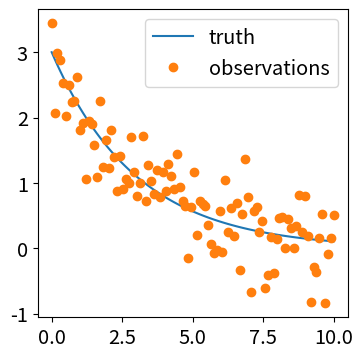
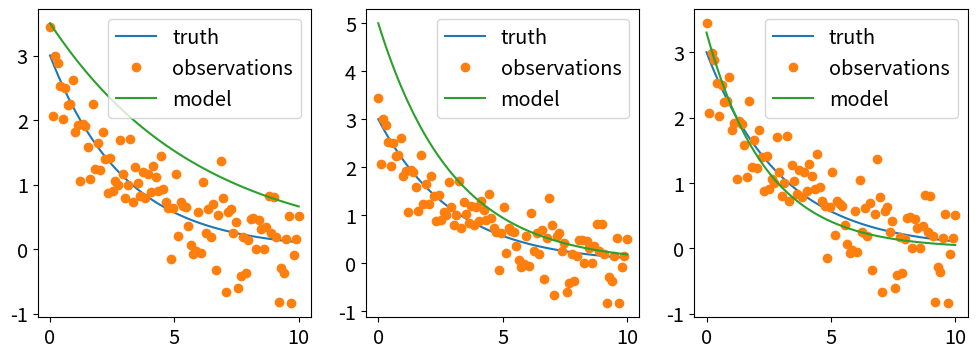
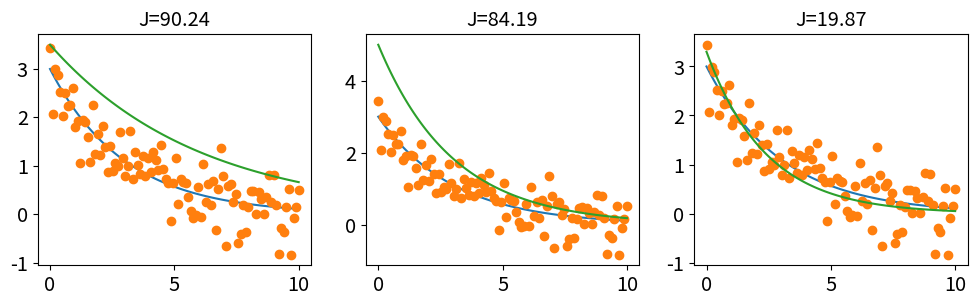
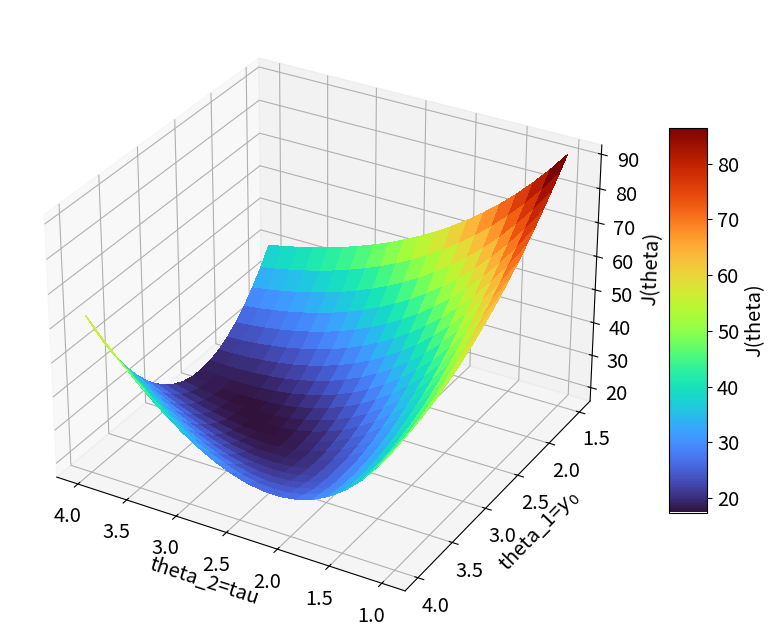
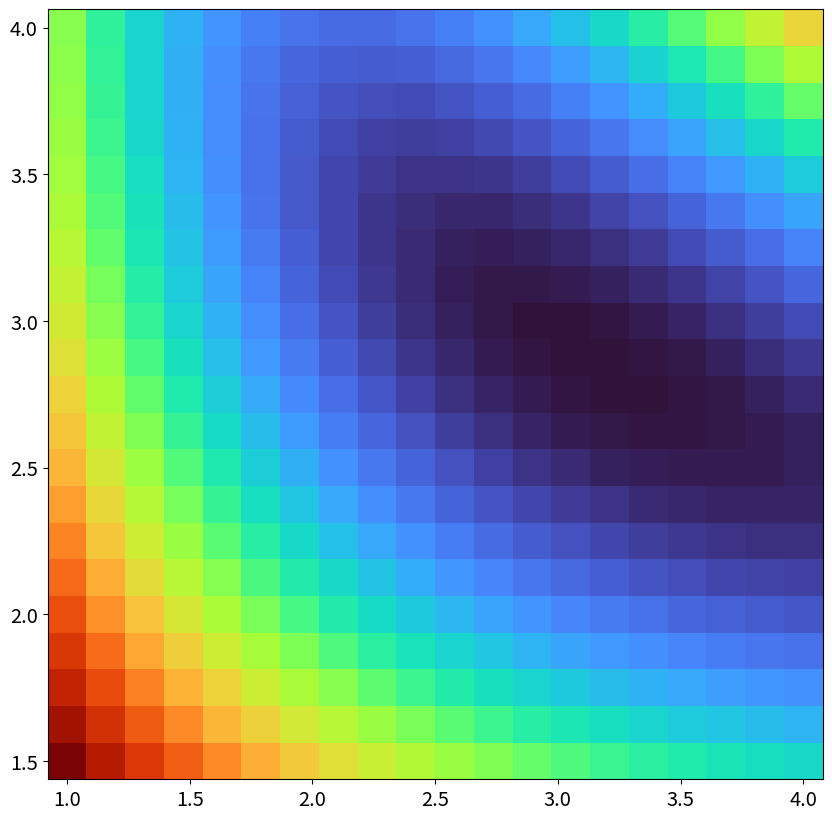

Write the Python code that produced these figures, in order. (Note: this script raises an exception after producing the figures.)
#!/usr/bin/env python
# coding: utf-8

# # Optimization

# In[1]:


import numpy as np
import matplotlib.pyplot as plt
from scipy import stats

# These are some parameters to make figures nice (and big)

#%matplotlib inline
#%config InlineBackend.figure_format = 'retina' 
params = {'legend.fontsize': 'x-large',
          'figure.figsize': (15, 5),
         'axes.labelsize': 'x-large',
         'axes.titlesize':'x-large',
         'xtick.labelsize':'x-large',
         'ytick.labelsize':'x-large'}
plt.rcParams.update(params)


# # Theory
# 
# In this notebook we will briefly consider the more general problem of fitting a model $\tilde y(\theta)$ to some obervations $y$, where $\theta$ are the model parameters
# 
# If the model is nonlinear, we will not be able to write simple, analytical estimator, so we will look for a numerical solution. This is very common for machine learning problems, where we cannot compute an optimal solution algebraically. 
# 
# We will generally fit the parameters by minimizing the misfit, i.e. by minimizing a cost function $J(\theta,y)$:
# 
# $$\hat\theta =\text{argmin } J(\theta,y)$$ 
# 
# A typical choice for the cost function is the least-squares cost function. If the errors are independent and normally distributed this is motivatd by maximum likelihood theory. However, this is generally a suitable function that can be useful even if there is no theoretical underpinning. For a set of observations $y(t_j)$, the cost function becomes
# $$ J\left[\theta,y(t_j)\right]=\sum_j \left[\tilde y(\theta,t_j)-y(t_j)\right]^2$$
# 
# For now, we will use a simple python optimiziation method to minimize the cost function. There are several such methods, but they all behave the same. They require a cost function J, that is a function of the parameters, and needs to be minimized, and an initial condition $\theta_i$.
# 
# ```
# theta_hat=optimize.minimize(J,theta_init,args)
# ```

# # Example Model
# Consider the model $\tilde y(t)=y_0\cdot \exp (-t/\tau)$
# with parameters $\theta =\{y_0,\tau\}$, which can be also written a 
# 
# $$\tilde y(\theta,t)=\theta_1 \cdot \exp (-t/\theta_2)$$
# 
# Let's first visualize the model, before fitting it to some synthetic observations

# In[2]:


def model(theta,t):
    y_model=theta[0]*np.exp(-t/theta[1])
    return y_model


# In[3]:


# Let's choose some parameters and generate some pseudo-observations
y0_true   =3;
tau_true  =3;
theta_true=[y0_true,tau_true];
sigma_e   =0.4;   # errors


# In[4]:


# plot model and pseudo observations
t=np.linspace(0,10,100)
e=stats.norm.rvs(0,sigma_e,100)

y_true=model(theta_true,t)
y_obs =y_true+e

fig,ax=plt.subplots(1,1,figsize=[4,4])
ax.plot(t,y_true,'-',label='truth')
ax.plot(t,y_obs,'o',label='observations')
ax.legend();


# **Let's plot the model for some first guesses**

# In[5]:


theta=[[3.5,6],
       [5,3],
       [3.3,2.4]]


# In[6]:


#Example of models
fig,ax=plt.subplots(1,3,figsize=[12,4])

for j in range(3):
    y =model(theta[j],t)
    ax[j].plot(t,y_true,'-',label='truth')
    ax[j].plot(t,y_obs,'o',label='observations')
    ax[j].plot(t,y,'-',label='model')
    ax[j].legend()


# # Cost Function
# 
# We will generally fit the parameters by minimizing themisfit, i.e. by minimizing a cost function $J(\theta,y)$:
# 
# $$\hat\theta =\text{argmin } J(\theta,y)$$ 
# 
# A typical choice for the cost function is the least-squares cost function. If the errors are independent and normally distributed this is motivatd by maximum likelihood theory. However, this is generally a suitable function that can be useful even if there is no theoretical underpinning. For a set of observations $y(t_j)$, the cost function becomes
# 
# $$ J(\theta,y(t_j))=\sum_j \left[\tilde y(\theta,t_j)-y(t_j)\right]^2$$
# 

# In[7]:


def Jcost(theta,y_obs,t):
    Jcost=np.sum( (y_obs-model(theta,t))**2)

    return Jcost


# In[8]:


fig,ax=plt.subplots(1,3,figsize=[12,3])

for j in range(3):
    y =model(theta[j],t)
    J=Jcost(theta[j],y_obs,t)
    ax[j].plot(t,y_true,'-',label='truth')
    ax[j].plot(t,y_obs,'o',label='observations')
    ax[j].plot(t,y,'-',label='model')
    
    title_str='J='+np.array2string(J,precision=2)
    ax[j].set_title(title_str)


# ## Visualize the Cost Function

# In[9]:


N1=21;
N2=20;
y0_vec=np.linspace(1.5,4,N1);
tau_vec=np.linspace(1,4,N2);

J=np.zeros(shape=[N1,N2]);

for j1 in range(N1):
    for j2 in range(N2):
        theta=[y0_vec[j1],tau_vec[j2]];
        J[j1,j2]=Jcost(theta,y_obs,t);           


# In[10]:


from matplotlib import cm

fig, ax = plt.subplots(subplot_kw={"projection": "3d"},figsize=[10,10])
X,Y=np.meshgrid(tau_vec,y0_vec)

surf=ax.plot_surface(X,Y,J,cmap=cm.get_cmap('turbo'),
                       linewidth=0, antialiased=False)

ax.invert_yaxis()
ax.invert_xaxis()
ax.set_ylabel('theta_1=$y_0$');
ax.set_xlabel('theta_2=tau');
ax.set_zlabel('J(theta)');
fig.colorbar(surf, shrink=0.5, aspect=10,label='J(theta)');


# In[11]:


from matplotlib import cm

fig, ax = plt.subplots(figsize=[10,10])
X,Y=np.meshgrid(tau_vec,y0_vec)

surf=ax.pcolormesh(X,Y,J,cmap=cm.get_cmap('turbo'),
                       linewidth=0, antialiased=False)


# # Optimize using scipy package

# In[96]:


from scipy import optimize 
theta_i=[2,1.2]
theta_hat=optimize.minimize(Jcost,theta_i,args=(y_obs,t)).x;

print(theta_hat)
print(theta_true)


# In[112]:


y_true=model(theta_true,x)
y_obs =y_true+e

fig,ax=plt.subplots(1,2,figsize=[20,10])
ax[0].plot(x,y_true,'-',label='truth')
ax[0].plot(x,y_obs,'o',label='observations')
ax[0].plot(x,model(theta_i,x),'k--',label='initial gues')
ax[0].plot(x,model(theta_hat,x),'r--',label='best_fit')
ax[0].legend()

ax=plt.subplot(1,2,2,projection='3d')
X,Y=np.meshgrid(tau_vec,y0_vec)

surf=ax.plot_surface(X,Y,J,cmap=cm.get_cmap('turbo'),
                       linewidth=0, antialiased=False,alpha=0.6)

ax.invert_yaxis()
ax.invert_xaxis()
ax.set_ylabel('theta_1=$y_0$');
ax.set_xlabel('theta_2=tau');
ax.set_zlabel('J(theta)');
#ax.grid(False)
plt.colorbar(surf,ax=ax, shrink=0.5, aspect=10,label='J(theta)');
ax.plot3D(theta_i[1],theta_i[0],Jcost(theta_i,y_obs,t),'ko',markersize=10,label='initial guess');
ax.plot3D(theta_hat[1],theta_hat[0],Jcost(theta_hat,y_obs,t),'ro',markersize=10,label='best fit');
ax.legend();


# # Summary
# Most of the code above is for plotting purposes. The actual optimization is done in ver few lines of code, summarized below

# In[98]:


# define your model
def model(theta,t):
    y_model=theta[0]*np.exp(-t/theta[1])
    return y_model
# define your cost function, as a function of the parameter vector
def Jcost(theta,y_obs,t):
    Jcost=np.sum( (y_obs-model(theta,t))**2)
    return Jcost

# choose an initial guess
theta_init=[2,1.2]

#optimize
theta_hat=optimize.minimize(Jcost,theta_init,args=(y_obs,t)).x;

